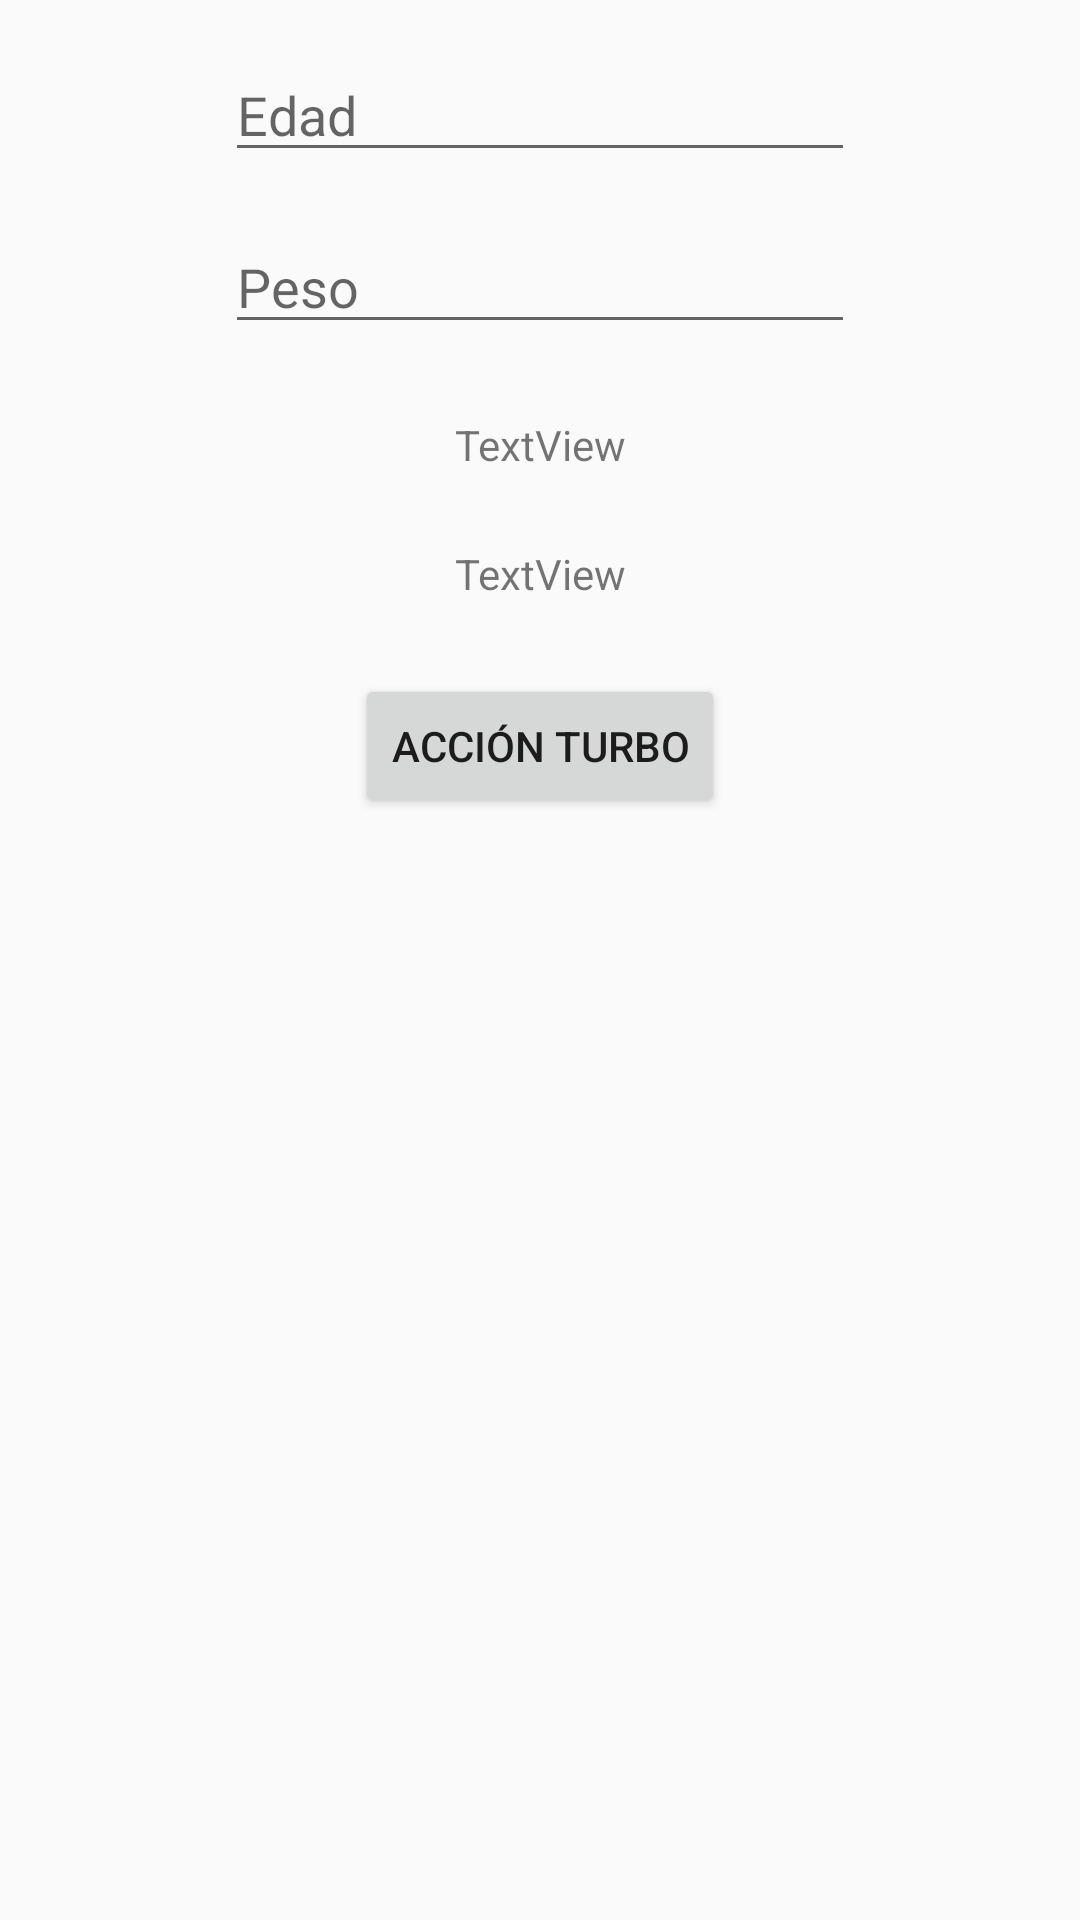

The Android layout XML behind this screen, and the referenced resources:
<!-- AndroidManifest.xml: application theme Theme.AppCompat.Light.NoActionBar -->
<!-- res/layout/activity_tarea_pseudocodigo.xml -->
<?xml version="1.0" encoding="utf-8"?>
<androidx.constraintlayout.widget.ConstraintLayout xmlns:android="http://schemas.android.com/apk/res/android"
    xmlns:app="http://schemas.android.com/apk/res-auto"
    xmlns:tools="http://schemas.android.com/tools"
    android:layout_width="match_parent"
    android:layout_height="match_parent"
    tools:context=".TareaPseudocodigo">

    <EditText
        android:id="@+id/editTextNumberDecimal"
        android:layout_width="wrap_content"
        android:layout_height="wrap_content"
        android:layout_marginTop="16dp"
        android:hint="Edad"
        android:ems="10"
        android:inputType="numberDecimal"
        app:layout_constraintEnd_toEndOf="parent"
        app:layout_constraintStart_toStartOf="parent"
        app:layout_constraintTop_toTopOf="parent" />

    <EditText
        android:id="@+id/editTextNumberDecimal2"
        android:layout_width="wrap_content"
        android:layout_height="wrap_content"
        android:layout_marginTop="16dp"
        android:hint="Peso"
        android:ems="10"
        android:inputType="numberDecimal"
        app:layout_constraintEnd_toEndOf="parent"
        app:layout_constraintStart_toStartOf="parent"
        app:layout_constraintTop_toBottomOf="@+id/editTextNumberDecimal" />

    <TextView
        android:id="@+id/textView"
        android:layout_width="wrap_content"
        android:layout_height="wrap_content"
        android:layout_marginTop="24dp"
        android:text="TextView"
        app:layout_constraintEnd_toEndOf="parent"
        app:layout_constraintStart_toStartOf="parent"
        app:layout_constraintTop_toBottomOf="@+id/editTextNumberDecimal2" />

    <TextView
        android:id="@+id/textView2"
        android:layout_width="wrap_content"
        android:layout_height="wrap_content"
        android:layout_marginTop="24dp"
        android:text="TextView"
        app:layout_constraintEnd_toEndOf="parent"
        app:layout_constraintStart_toStartOf="parent"
        app:layout_constraintTop_toBottomOf="@+id/textView" />

    <Button
        android:id="@+id/button"
        android:layout_width="wrap_content"
        android:layout_height="wrap_content"
        android:layout_marginTop="24dp"
        android:text="ACCIÓN TURBO"
        app:layout_constraintEnd_toEndOf="parent"
        app:layout_constraintStart_toStartOf="parent"
        app:layout_constraintTop_toBottomOf="@+id/textView2" />

</androidx.constraintlayout.widget.ConstraintLayout>
<!-- resources referenced by this layout -->
<resources>

</resources>
